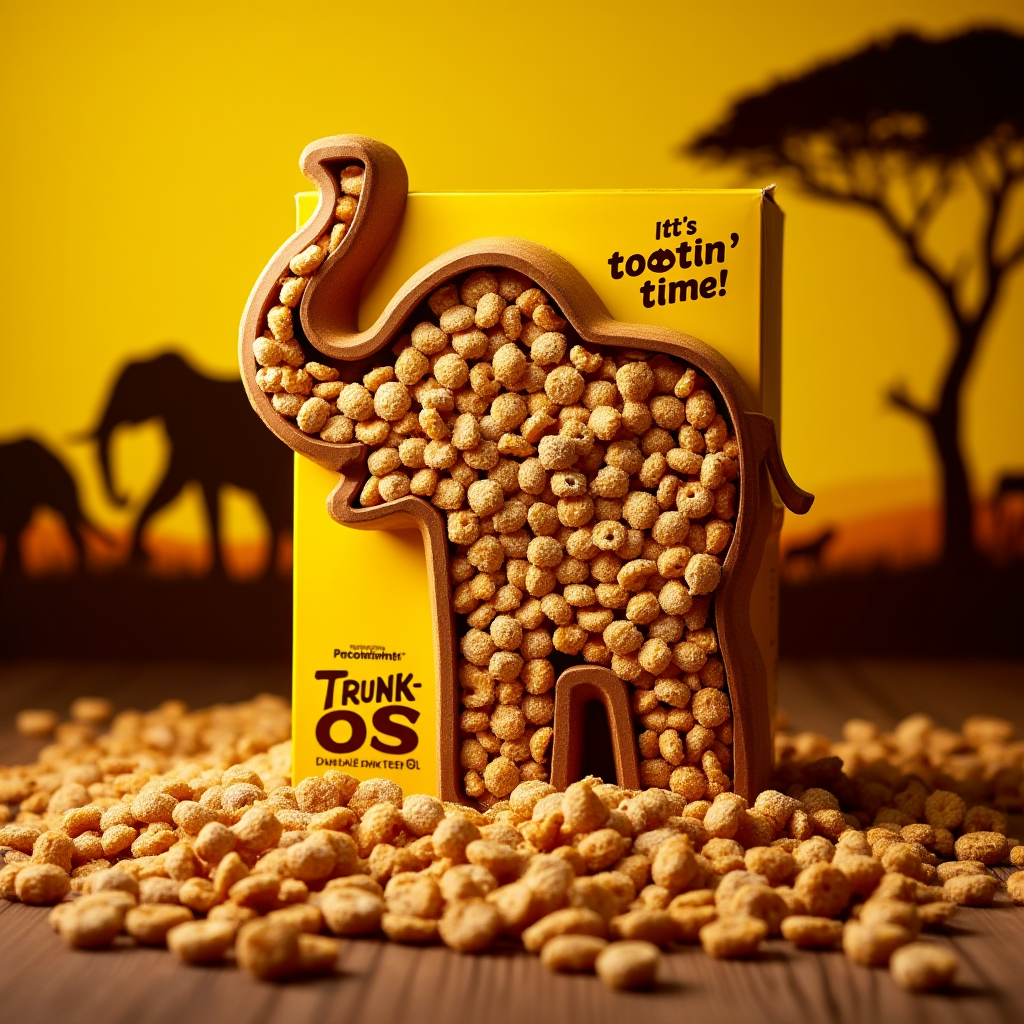
Generation parameters embedded in this image by ComfyUI (PNG 'prompt' text chunk: the API-format workflow graph, JSON):
{"6":{"inputs":{"text":"a professional product photo of a breakfast cereal in a delicious safari environment, the box is shaped like the minimalist silhouette of an elephant. The cereal is called \"Trunk-Os\", with a slogan on the box saying \"It's tootin' time!\". The image is highly detailed in a fitting delicious safari environment, giving a sense of deliciousness","clip":["11",0]},"class_type":"CLIPTextEncode"},"8":{"inputs":{"samples":["44",0],"vae":["10",0]},"class_type":"VAEDecode"},"9":{"inputs":{"filename_prefix":"FLUX/X","images":["8",0]},"class_type":"SaveImage"},"10":{"inputs":{"vae_name":"ae.safetensors"},"class_type":"VAELoader"},"11":{"inputs":{"clip_name1":"t5xxl_fp16.safetensors","clip_name2":"clip_l.safetensors","type":"flux"},"class_type":"DualCLIPLoader"},"12":{"inputs":{"unet_name":"flux1-dev.safetensors","weight_dtype":"default"},"class_type":"UNETLoader"},"26":{"inputs":{"guidance":2,"conditioning":["6",0]},"class_type":"FluxGuidance"},"27":{"inputs":{"width":1024,"height":1024,"batch_size":1},"class_type":"EmptySD3LatentImage"},"38":{"inputs":{"seed":221,"steps":20,"cfg":3,"sampler_name":"euler","scheduler":"simple","denoise":1,"model":["46",0],"positive":["26",0],"negative":["41",0],"latent_image":["27",0]},"class_type":"KSampler"},"39":{"inputs":{"conditioning":["40",0]},"class_type":"ConditioningZeroOut"},"40":{"inputs":{"text":"","clip":["11",0]},"class_type":"CLIPTextEncode"},"41":{"inputs":{"any_01":["42",0],"any_02":["39",0]},"class_type":"Any Switch (rgthree)"},"42":{"inputs":{"guidance":2,"conditioning":["43",0]},"class_type":"FluxGuidance"},"43":{"inputs":{"text":"The background is a plain simple color. there is no text or the text is illegible. The image is blurry, out of focus and has bad quality","clip":["11",0]},"class_type":"CLIPTextEncode"},"44":{"inputs":{"any_01":["38",0]},"class_type":"Any Switch (rgthree)"},"46":{"inputs":{"mimic_scale":1,"threshold_percentile":0.98,"mimic_mode":"Half Cosine Up","mimic_scale_min":4,"cfg_mode":"Half Cosine Up","cfg_scale_min":2,"sched_val":1,"separate_feature_channels":"enable","scaling_startpoint":"MEAN","variability_measure":"AD","interpolate_phi":1,"model":["12",0]},"class_type":"DynamicThresholdingFull"}}